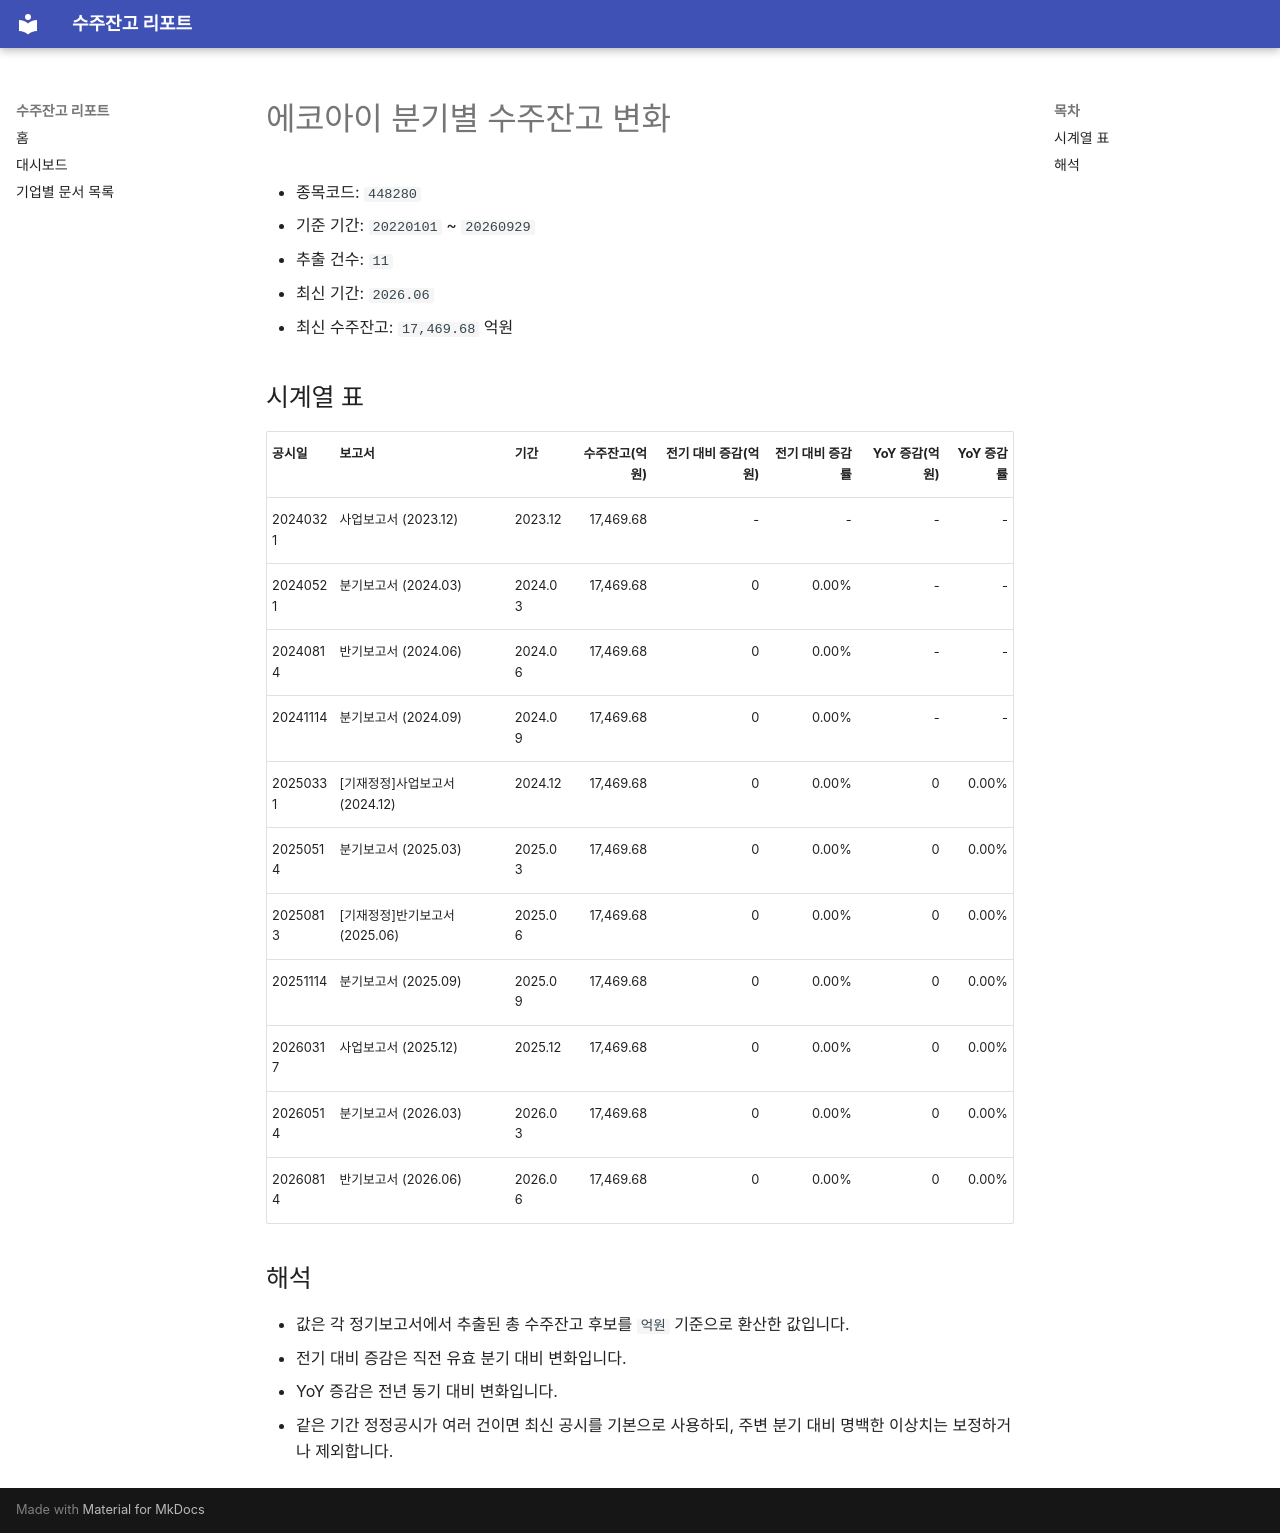

repository: agent-jaden/order-backlog-dashboard · page: companies/에코아이_수주잔고(448280)/index.html · generator: mkdocs

# 에코아이 분기별 수주잔고 변화

- 종목코드: `448280`
- 기준 기간: `20220101` ~ `20260929`
- 추출 건수: `11`
- 최신 기간: `2026.06`
- 최신 수주잔고: `17,469.68` 억원

## 시계열 표

| 공시일 | 보고서 | 기간 | 수주잔고(억원) | 전기 대비 증감(억원) | 전기 대비 증감률 | YoY 증감(억원) | YoY 증감률 |
| --- | --- | --- | ---: | ---: | ---: | ---: | ---: |
| 20240321 | 사업보고서 (2023.12) | 2023.12 | 17,469.68 | - | - | - | - |
| 20240521 | 분기보고서 (2024.03) | 2024.03 | 17,469.68 | 0 | 0.00% | - | - |
| 20240814 | 반기보고서 (2024.06) | 2024.06 | 17,469.68 | 0 | 0.00% | - | - |
| 20241114 | 분기보고서 (2024.09) | 2024.09 | 17,469.68 | 0 | 0.00% | - | - |
| 20250331 | [기재정정]사업보고서 (2024.12) | 2024.12 | 17,469.68 | 0 | 0.00% | 0 | 0.00% |
| 20250514 | 분기보고서 (2025.03) | 2025.03 | 17,469.68 | 0 | 0.00% | 0 | 0.00% |
| 20250813 | [기재정정]반기보고서 (2025.06) | 2025.06 | 17,469.68 | 0 | 0.00% | 0 | 0.00% |
| 20251114 | 분기보고서 (2025.09) | 2025.09 | 17,469.68 | 0 | 0.00% | 0 | 0.00% |
| 20260317 | 사업보고서 (2025.12) | 2025.12 | 17,469.68 | 0 | 0.00% | 0 | 0.00% |
| 20260514 | 분기보고서 (2026.03) | 2026.03 | 17,469.68 | 0 | 0.00% | 0 | 0.00% |
| 20260814 | 반기보고서 (2026.06) | 2026.06 | 17,469.68 | 0 | 0.00% | 0 | 0.00% |

## 해석

- 값은 각 정기보고서에서 추출된 총 수주잔고 후보를 `억원` 기준으로 환산한 값입니다.
- 전기 대비 증감은 직전 유효 분기 대비 변화입니다.
- YoY 증감은 전년 동기 대비 변화입니다.
- 같은 기간 정정공시가 여러 건이면 최신 공시를 기본으로 사용하되, 주변 분기 대비 명백한 이상치는 보정하거나 제외합니다.
